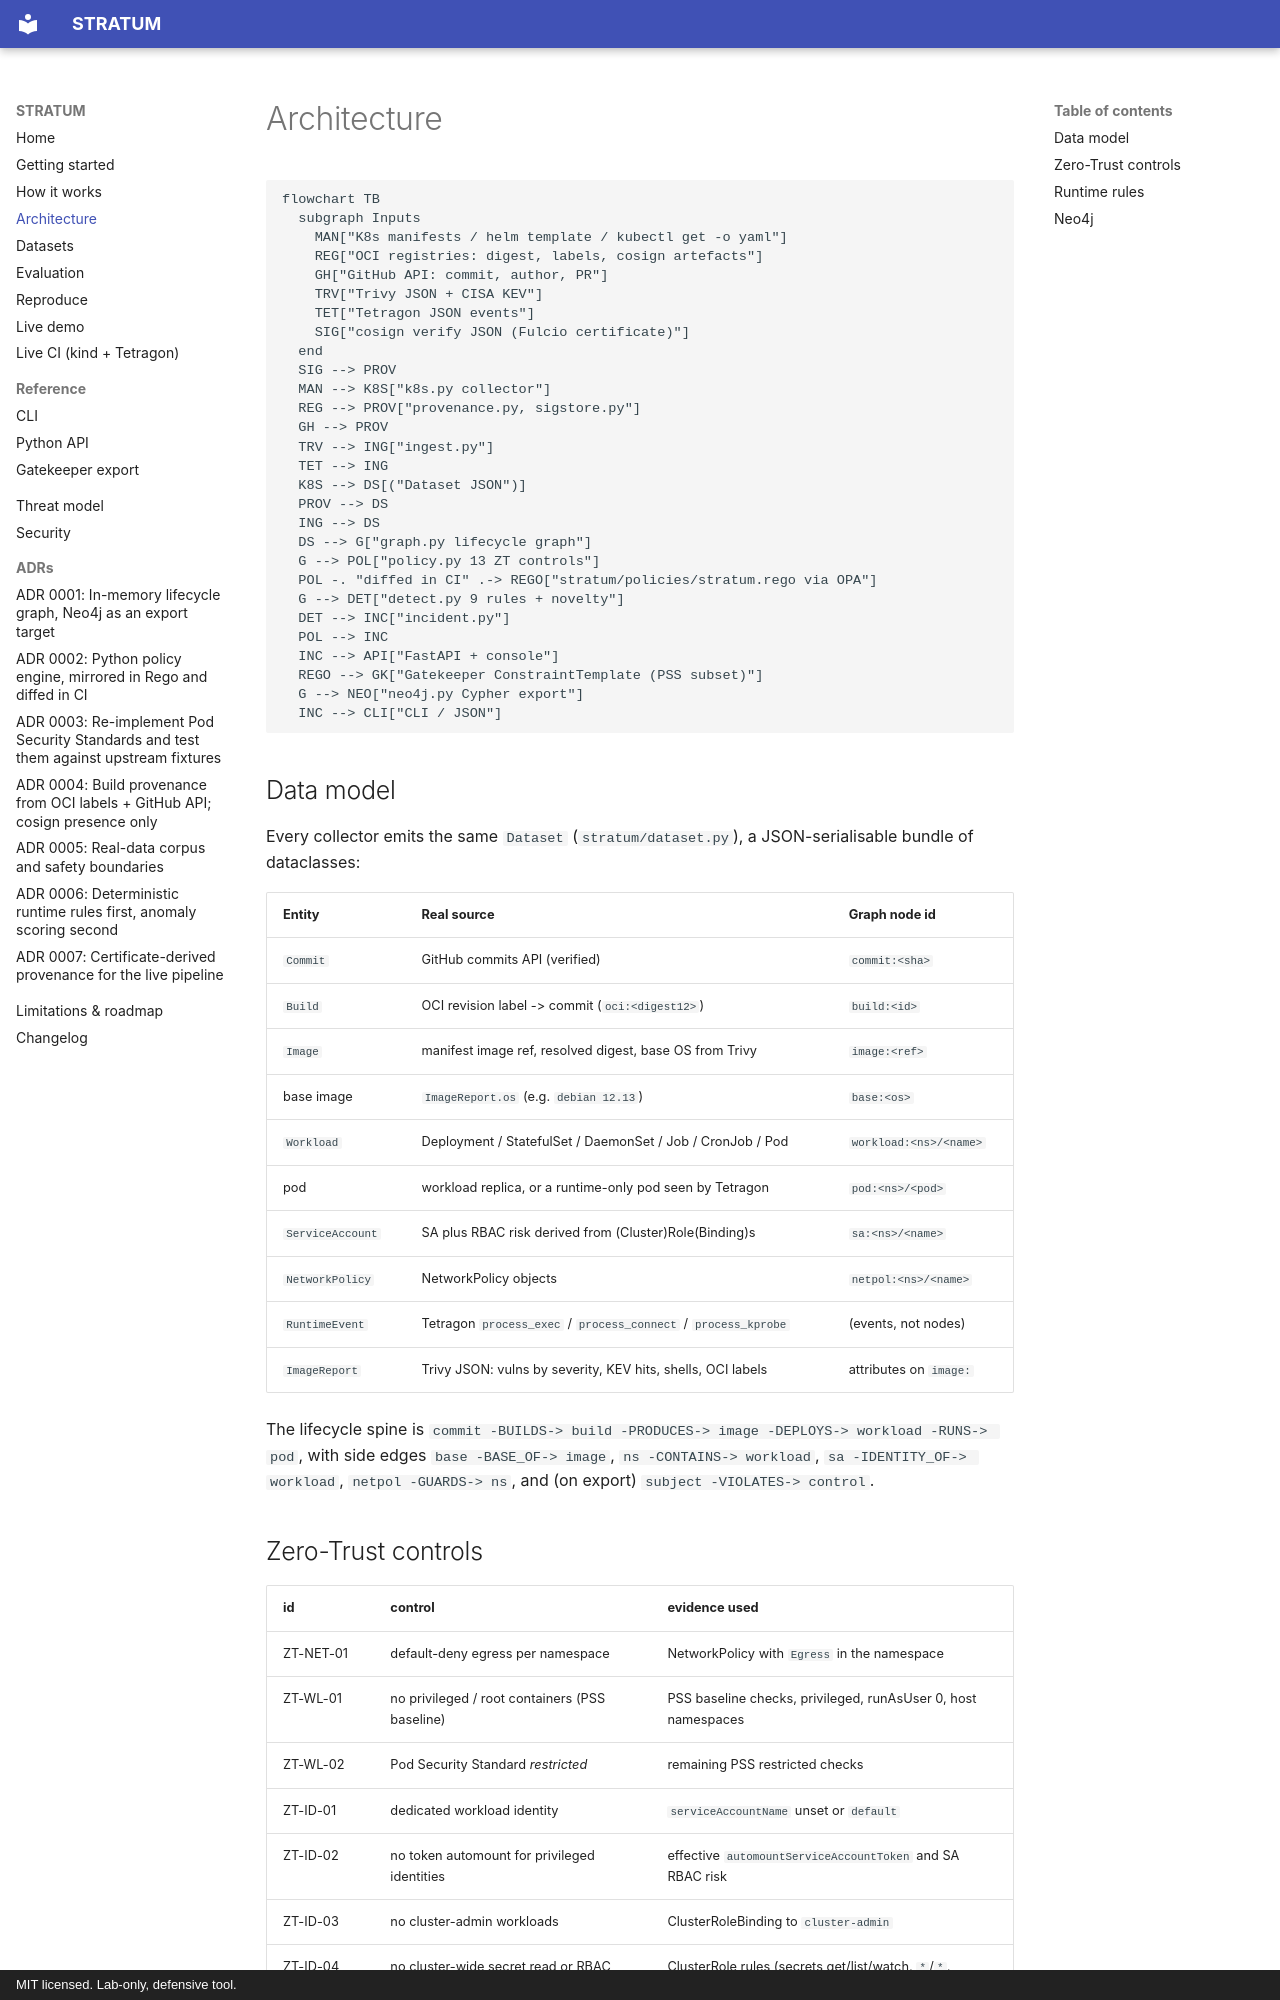

repository: rakshit-737/stratum · page: architecture/index.html · generator: mkdocs · copyright: MIT licensed. Lab-only, defensive tool.

# Architecture

```mermaid
flowchart TB
  subgraph Inputs
    MAN["K8s manifests / helm template / kubectl get -o yaml"]
    REG["OCI registries: digest, labels, cosign artefacts"]
    GH["GitHub API: commit, author, PR"]
    TRV["Trivy JSON + CISA KEV"]
    TET["Tetragon JSON events"]
    SIG["cosign verify JSON (Fulcio certificate)"]
  end
  SIG --> PROV
  MAN --> K8S["k8s.py collector"]
  REG --> PROV["provenance.py, sigstore.py"]
  GH --> PROV
  TRV --> ING["ingest.py"]
  TET --> ING
  K8S --> DS[("Dataset JSON")]
  PROV --> DS
  ING --> DS
  DS --> G["graph.py lifecycle graph"]
  G --> POL["policy.py 13 ZT controls"]
  POL -. "diffed in CI" .-> REGO["stratum/policies/stratum.rego via OPA"]
  G --> DET["detect.py 9 rules + novelty"]
  DET --> INC["incident.py"]
  POL --> INC
  INC --> API["FastAPI + console"]
  REGO --> GK["Gatekeeper ConstraintTemplate (PSS subset)"]
  G --> NEO["neo4j.py Cypher export"]
  INC --> CLI["CLI / JSON"]
```

## Data model

Every collector emits the same `Dataset` (`stratum/dataset.py`), a JSON-serialisable bundle of dataclasses:

| Entity | Real source | Graph node id |
|---|---|---|
| `Commit` | GitHub commits API (verified) | `commit:<sha>` |
| `Build` | OCI revision label -> commit (`oci:<digest12>`) | `build:<id>` |
| `Image` | manifest image ref, resolved digest, base OS from Trivy | `image:<ref>` |
| base image | `ImageReport.os` (e.g. `debian 12.13`) | `base:<os>` |
| `Workload` | Deployment / StatefulSet / DaemonSet / Job / CronJob / Pod | `workload:<ns>/<name>` |
| pod | workload replica, or a runtime-only pod seen by Tetragon | `pod:<ns>/<pod>` |
| `ServiceAccount` | SA plus RBAC risk derived from (Cluster)Role(Binding)s | `sa:<ns>/<name>` |
| `NetworkPolicy` | NetworkPolicy objects | `netpol:<ns>/<name>` |
| `RuntimeEvent` | Tetragon `process_exec` / `process_connect` / `process_kprobe` | (events, not nodes) |
| `ImageReport` | Trivy JSON: vulns by severity, KEV hits, shells, OCI labels | attributes on `image:` |

The lifecycle spine is `commit -BUILDS-> build -PRODUCES-> image -DEPLOYS-> workload -RUNS-> pod`, with side edges `base -BASE_OF-> image`, `ns -CONTAINS-> workload`, `sa -IDENTITY_OF-> workload`, `netpol -GUARDS-> ns`, and (on export) `subject -VIOLATES-> control`.
